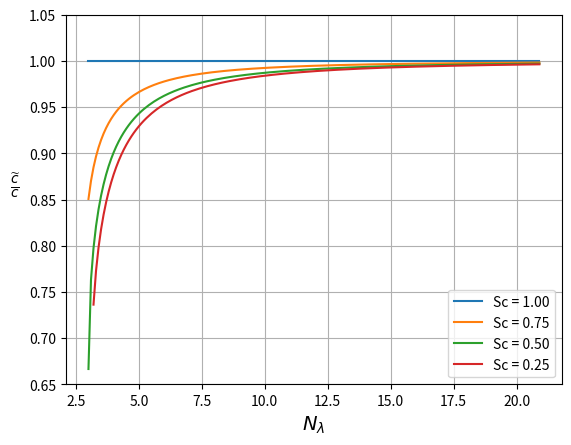

Python code for this plot:
# coding: utf-8
'''
Построение графика зависимости отношения фазовых скоростей в дискретном и
непрерывном пространствах в зависимости от количества ячеек на длину волны
при различных значениях числа Куранта.
'''

import numpy as np
import matplotlib.pyplot as plt


def getDispersionRatio(Sc, Nl, eps, mu):
    '''
    Расчет отношения фазовых скоростей в дискретном и непрерывном пространствах.

    Sc - число Куранта.
    Nl - количество ячеек на длину волны.
    eps, mu - проницаемости среды.
    '''
    numerator = np.pi * np.sqrt(eps * mu)
    denominator = Nl * np.arcsin(np.sqrt(eps * mu)
                                 * np.sin(np.pi * Sc / Nl) / Sc)
    return numerator / denominator


if __name__ == '__main__':
    # Количество ячеек на длину волны
    Nl = np.arange(3, 21, 0.1)
    eps = 1
    mu = 1

    plt.figure()

    # В цикле меняется число Куранта
    for Sc in np.arange(1, 0, -0.25):
        legend_str = 'Sc = {:.2f}'.format(Sc)
        ratio = np.abs(getDispersionRatio(Sc, Nl, eps, mu))
        plt.plot(Nl, ratio, label=legend_str)

    plt.legend()
    plt.grid()
    plt.xlabel('$N_\lambda$', fontsize=14)
    plt.ylabel(r'$\frac{\widetilde{c}}{c}$',
               rotation=0, fontsize=14, labelpad=10)
    plt.ylim(0.65, 1.05)

    plt.show()
